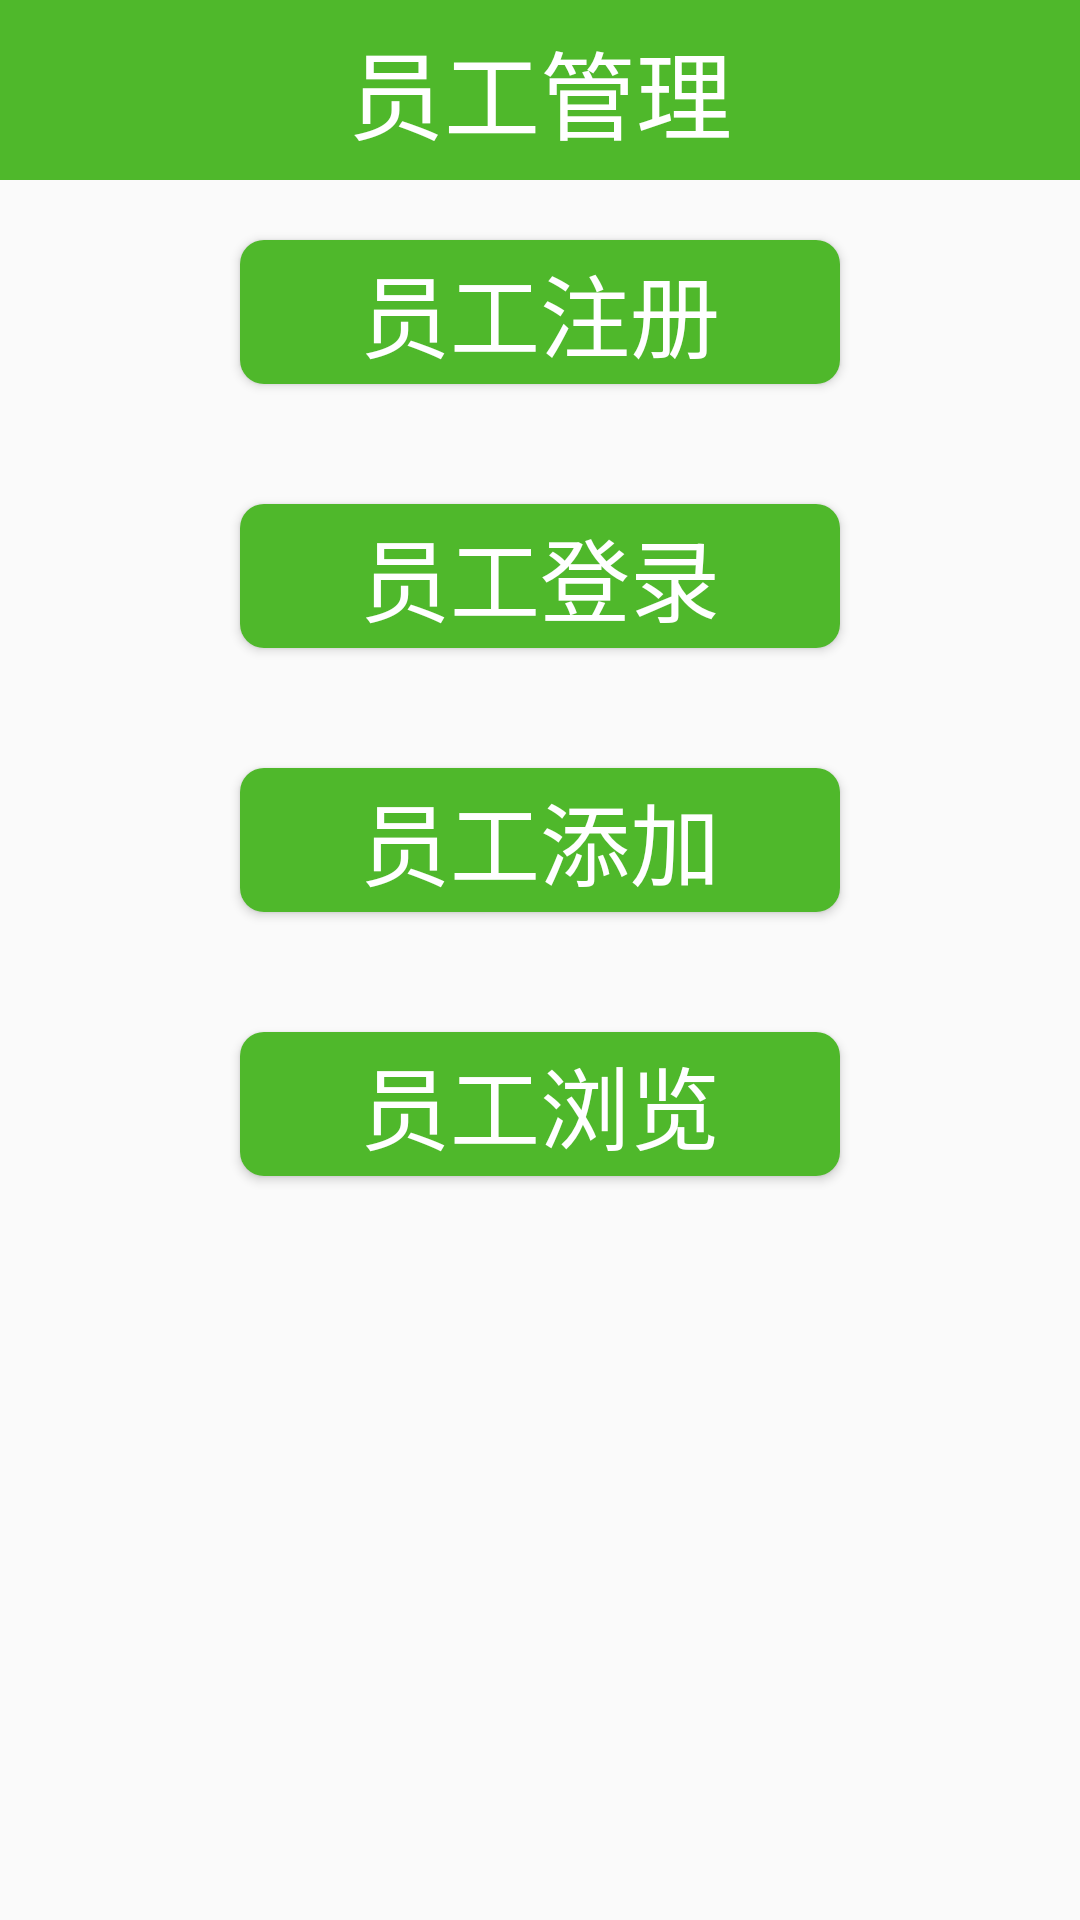

This screen was rendered from an Android layout file. Write that file and the resources it references.
<!-- AndroidManifest.xml: application theme AppTheme -->
<!-- res/layout/activity_start.xml -->
<?xml version="1.0" encoding="utf-8"?>
<RelativeLayout xmlns:android="http://schemas.android.com/apk/res/android"
    xmlns:app="http://schemas.android.com/apk/res-auto"
    xmlns:tools="http://schemas.android.com/tools"
    android:layout_width="match_parent"
    android:layout_height="match_parent"
    tools:context="com.litte.employeemanagement.StartActivity">

    <TextView
        android:id="@+id/tv_startTitle"
        style="@style/Title"
        android:text="员工管理" />

    <Button
        android:id="@+id/btn_start_register"
        style="@style/button_style"
        android:text="员工注册"
        android:layout_below="@+id/tv_startTitle"
        android:onClick="register"/>
    <Button
        android:id="@+id/btn_start_login"
        android:layout_below="@id/btn_start_register"
        style="@style/button_style"
        android:text="员工登录"
        android:onClick="login"/>
    <Button
        android:id="@+id/btn_start_add"
        android:layout_below="@id/btn_start_login"
        style="@style/button_style"
        android:text="员工添加"
        android:onClick="addEmployee"/>
    <Button
        android:id="@+id/btn_start_scan"
        android:layout_below="@id/btn_start_add"
        style="@style/button_style"
        android:text="员工浏览"
        android:onClick="scanEmployee"/>
</RelativeLayout>
<!-- resources referenced by this layout -->
<resources>
  <style name="Title">
          <item name="android:gravity">center</item>
          <item name="android:textSize">32sp</item>
          <item name="android:background">#4FB82B</item>
          <item name="android:textColor">#FFFFFF</item>
          <item name="android:layout_width">match_parent</item>
          <item name="android:layout_height">60dp</item>
      </style>
  <style name="button_style">
          <item name="android:background">@drawable/button_bg</item>
          <item name="android:layout_width">wrap_content</item>
          <item name="android:layout_height">wrap_content</item>
          <item name="android:textColor">#FFFFFF</item>
          <item name="android:textSize">30sp</item>
          <item name="android:layout_centerInParent">true</item>
          <item name="android:layout_margin">20dp</item>
      </style>
  <style name="AppTheme" parent="Theme.AppCompat.Light.NoActionBar">
          
          <item name="colorPrimary">@color/colorPrimary</item>
          <item name="colorPrimaryDark">@color/colorPrimaryDark</item>
          <item name="colorAccent">@color/colorAccent</item>
      </style>
  <!-- drawable button_bg (drawable) -->
  <?xml version="1.0" encoding="utf-8"?>
  <shape xmlns:android="http://schemas.android.com/apk/res/android">
      <corners android:radius="8dp"/>
      <solid android:color="#4FB82B"/>
      <size android:height="45dp" android:width="200dp"/>
  
  </shape>
  <!-- not gathered from this repository: default colours our renderer supplied (Android Studio template values) -->
  <color name="colorPrimary">#FF6200EE</color>
  <color name="colorPrimaryDark">#FF3700B3</color>
  <color name="colorAccent">#FF03DAC5</color>
</resources>
